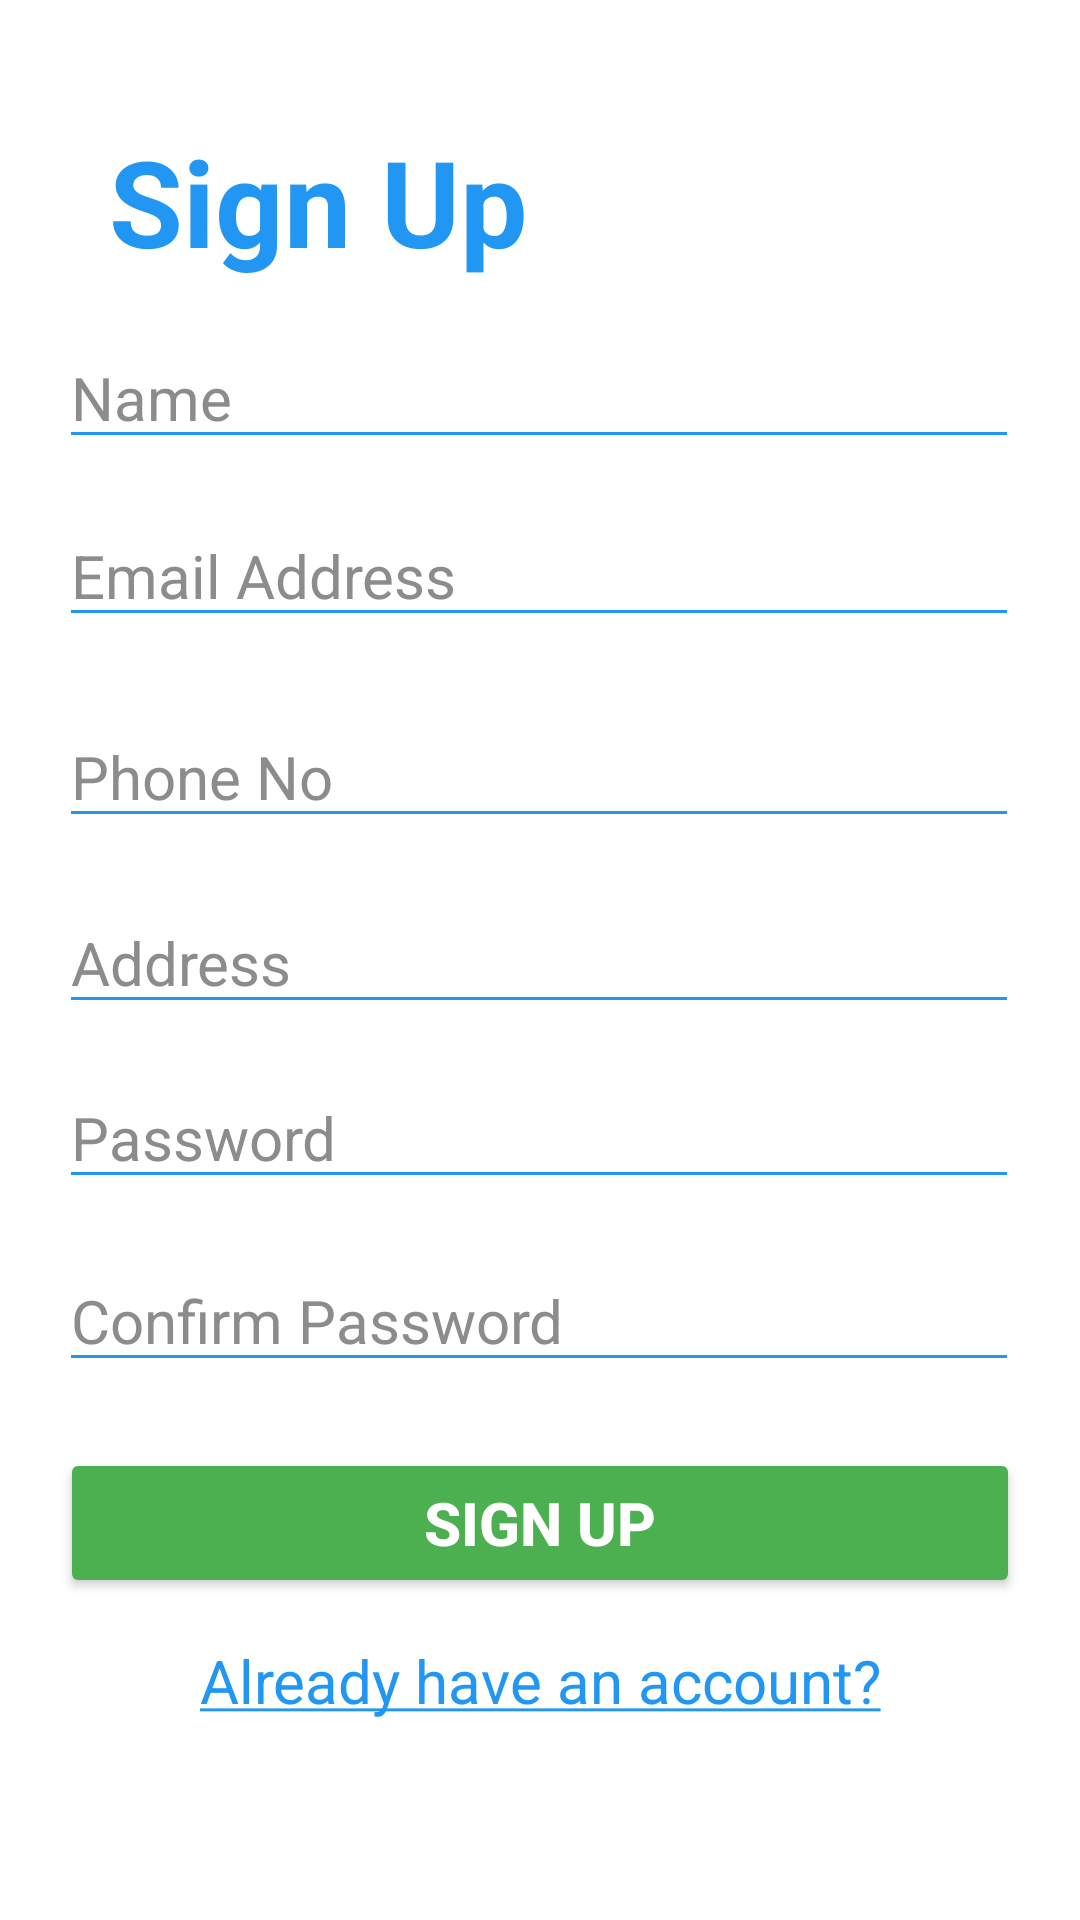

Write the Android layout XML for this screen, with the resource values it uses.
<!-- AndroidManifest.xml: application theme Theme.CabsLanka -->
<!-- res/layout/activity_signup.xml -->
<?xml version="1.0" encoding="utf-8"?>
<androidx.constraintlayout.widget.ConstraintLayout xmlns:android="http://schemas.android.com/apk/res/android"
    xmlns:app="http://schemas.android.com/apk/res-auto"
    xmlns:tools="http://schemas.android.com/tools"
    android:layout_width="match_parent"
    android:layout_height="match_parent"
    android:background="@color/white">

    <EditText
        android:id="@+id/editTextConfirmPW"
        android:layout_width="320dp"
        android:layout_height="wrap_content"
        android:backgroundTint="#2196F3"
        android:ems="10"
        android:hint="Confirm Password"
        android:inputType="textPassword"
        android:textColor="@color/black"
        android:textColorHighlight="#2196F3"
        android:textColorHint="#8C8C8C"
        android:textColorLink="#2196F3"
        android:textSize="20dp"
        app:layout_constraintBottom_toBottomOf="parent"
        app:layout_constraintEnd_toEndOf="parent"
        app:layout_constraintHorizontal_bias="0.494"
        app:layout_constraintStart_toStartOf="parent"
        app:layout_constraintTop_toTopOf="parent"
        app:layout_constraintVertical_bias="0.699" />

    <TextView
        android:id="@+id/textViewTitle"
        android:layout_width="wrap_content"
        android:layout_height="wrap_content"
        android:text="Sign Up"
        android:textColor="#2196F3"
        android:textSize="40sp"
        android:textStyle="bold"
        app:layout_constraintBottom_toBottomOf="parent"
        app:layout_constraintEnd_toEndOf="parent"
        app:layout_constraintHorizontal_bias="0.165"
        app:layout_constraintStart_toStartOf="parent"
        app:layout_constraintTop_toTopOf="parent"
        app:layout_constraintVertical_bias="0.069" />

    <EditText
        android:id="@+id/editTextPhoneNo"
        android:layout_width="320dp"
        android:layout_height="wrap_content"
        android:layout_marginTop="19dp"
        android:backgroundTint="#2196F3"
        android:ems="10"
        android:hint="Phone No"
        android:inputType="phone"
        android:textColor="@color/black"
        android:textColorHighlight="#2196F3"
        android:textColorHint="#8C8C8C"
        android:textColorLink="#2196F3"
        android:textSize="20dp"
        app:layout_constraintBottom_toBottomOf="parent"
        app:layout_constraintEnd_toEndOf="parent"
        app:layout_constraintHorizontal_bias="0.494"
        app:layout_constraintStart_toStartOf="parent"
        app:layout_constraintTop_toTopOf="parent"
        app:layout_constraintVertical_bias="0.375" />

    <EditText
        android:id="@+id/editTextEmailAddress"
        android:layout_width="320dp"
        android:layout_height="wrap_content"
        android:layout_marginBottom="19dp"
        android:backgroundTint="#2196F3"
        android:ems="10"
        android:hint="Email Address"
        android:inputType="textEmailAddress"
        android:textColor="@color/black"
        android:textColorHighlight="#2196F3"
        android:textColorHint="#8C8C8C"
        android:textColorLink="#2196F3"
        android:textSize="20dp"
        app:layout_constraintBottom_toBottomOf="parent"
        app:layout_constraintEnd_toEndOf="parent"
        app:layout_constraintHorizontal_bias="0.494"
        app:layout_constraintStart_toStartOf="parent"
        app:layout_constraintTop_toTopOf="parent"
        app:layout_constraintVertical_bias="0.292" />

    <EditText
        android:id="@+id/editTextName"
        android:layout_width="320dp"
        android:layout_height="wrap_content"
        android:backgroundTint="#2196F3"
        android:ems="10"
        android:hint="Name"
        android:inputType="textPersonName"
        android:textColor="@color/black"
        android:textColorHighlight="#2196F3"
        android:textColorHint="#8C8C8C"
        android:textColorLink="#2196F3"
        android:textSize="20dp"
        app:layout_constraintBottom_toBottomOf="parent"
        app:layout_constraintEnd_toEndOf="parent"
        app:layout_constraintHorizontal_bias="0.494"
        app:layout_constraintStart_toStartOf="parent"
        app:layout_constraintTop_toTopOf="parent"
        app:layout_constraintVertical_bias="0.183" />

    <EditText
        android:id="@+id/editTextAddress"
        android:layout_width="320dp"
        android:layout_height="wrap_content"
        android:backgroundTint="#2196F3"
        android:ems="10"
        android:hint="Address"
        android:inputType="text"
        android:textColor="@color/black"
        android:textColorHighlight="#2196F3"
        android:textColorHint="#8C8C8C"
        android:textColorLink="#2196F3"
        android:textSize="20dp"
        app:layout_constraintBottom_toBottomOf="parent"
        app:layout_constraintEnd_toEndOf="parent"
        app:layout_constraintHorizontal_bias="0.494"
        app:layout_constraintStart_toStartOf="parent"
        app:layout_constraintTop_toTopOf="parent"
        app:layout_constraintVertical_bias="0.499" />

    <EditText
        android:id="@+id/editTextPassword"
        android:layout_width="320dp"
        android:layout_height="wrap_content"
        android:backgroundTint="#2196F3"
        android:ems="10"
        android:hint="Password"
        android:inputType="textPassword"
        android:textColor="@color/black"
        android:textColorHighlight="#2196F3"
        android:textColorHint="#8C8C8C"
        android:textColorLink="#2196F3"
        android:textSize="20dp"
        app:layout_constraintBottom_toBottomOf="parent"
        app:layout_constraintEnd_toEndOf="parent"
        app:layout_constraintHorizontal_bias="0.494"
        app:layout_constraintStart_toStartOf="parent"
        app:layout_constraintTop_toTopOf="parent"
        app:layout_constraintVertical_bias="0.597" />

    <Button
        android:id="@+id/btnSignUp"
        android:layout_width="320dp"
        android:layout_height="50dp"
        android:backgroundTint="#4CAF50"
        android:text="Sign Up"
        android:textColor="@color/white"
        android:textSize="20dp"
        android:textStyle="bold"
        app:layout_constraintBottom_toBottomOf="parent"
        app:layout_constraintEnd_toEndOf="parent"
        app:layout_constraintHorizontal_bias="0.498"
        app:layout_constraintStart_toStartOf="parent"
        app:layout_constraintTop_toTopOf="parent"
        app:layout_constraintVertical_bias="0.818" />

    <TextView
        android:id="@+id/textViewAlreadyHaveAnAccount"
        android:layout_width="wrap_content"
        android:layout_height="wrap_content"
        android:text="@string/login"
        android:textColor="#2196F3"
        android:textSize="20dp"
        app:layout_constraintBottom_toBottomOf="parent"
        app:layout_constraintEnd_toEndOf="parent"
        app:layout_constraintStart_toStartOf="parent"
        app:layout_constraintTop_toTopOf="parent"
        app:layout_constraintVertical_bias="0.892" />

</androidx.constraintlayout.widget.ConstraintLayout>
<!-- resources referenced by this layout -->
<resources>
  <string name="login"><u>Already have an account?</u></string>
  <style name="Theme.CabsLanka" parent="Theme.AppCompat.DayNight.DarkActionBar">
          
          <item name="colorPrimary">@color/black</item>
          <item name="colorPrimaryVariant">@color/purple_700</item>
          <item name="colorOnPrimary">@color/black</item>
          
          <item name="colorSecondary">@color/teal_200</item>
          <item name="colorSecondaryVariant">@color/teal_700</item>
          <item name="colorOnSecondary">@color/black</item>
          
          <item name="android:statusBarColor">#2196F3</item>
          
          <item name="android:windowAnimationStyle">@style/DialogAnimation</item> 
      </style>
  <style name="DialogAnimation">
          <item name="android:windowEnterAnimation">@android:anim/fade_in</item>
          <item name="android:windowExitAnimation">@android:anim/fade_out</item>
      </style>
  <!-- not gathered from this repository: default colours our renderer supplied (Android Studio template values) -->
  <color name="purple_700">#FF3700B3</color>
  <color name="teal_200">#FF03DAC5</color>
  <color name="teal_700">#FF018786</color>
  <color name="black">#FF000000</color>
  <color name="white">#FFFFFFFF</color>
</resources>
